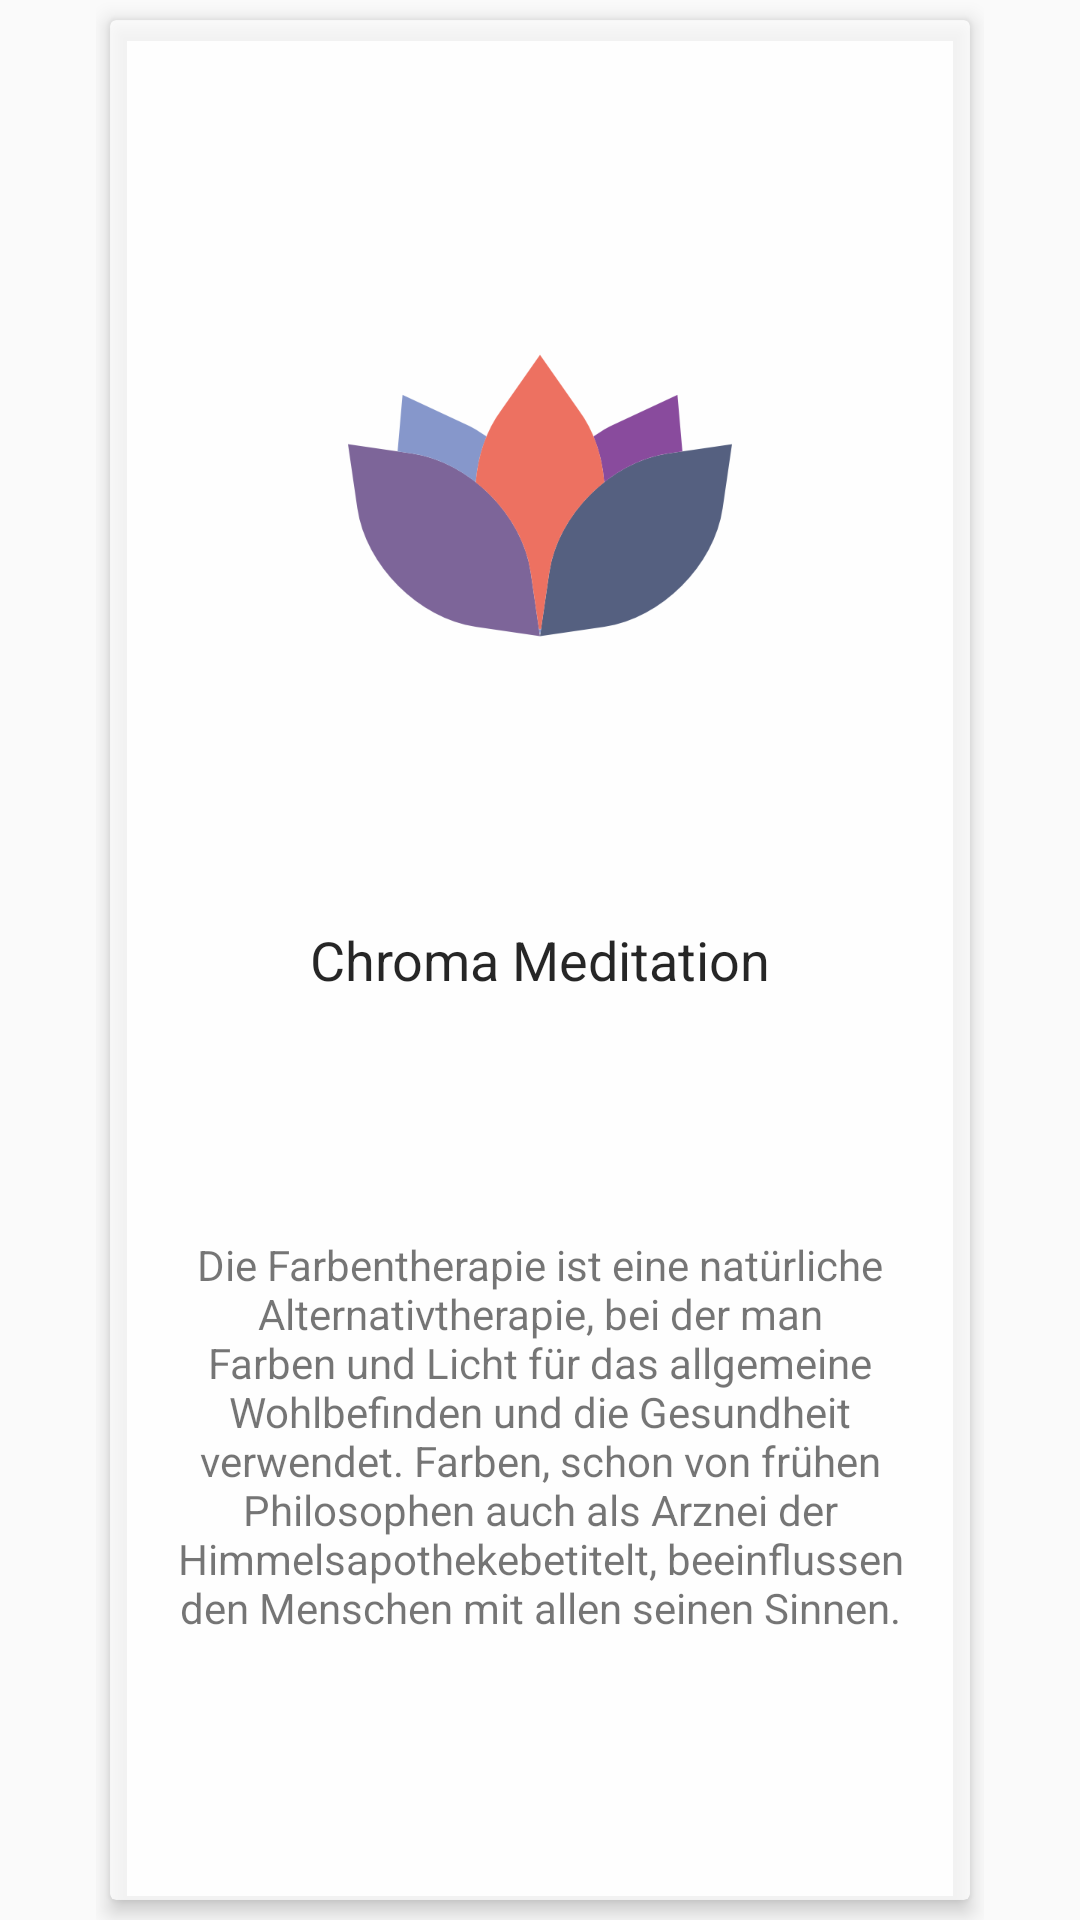

Write the Android layout XML for this screen, with the resource values it uses.
<!-- AndroidManifest.xml: application theme AppTheme -->
<!-- res/layout/fragment_onboaring_intro.xml -->
<?xml version="1.0" encoding="utf-8"?>
<RelativeLayout xmlns:android="http://schemas.android.com/apk/res/android"
    xmlns:app="http://schemas.android.com/apk/res-auto"
    android:layout_width="match_parent"
    android:layout_height="match_parent"
    android:background="@color/transparent"
    android:paddingEnd="@dimen/onboarding_horizontal_padding"
    android:paddingLeft="@dimen/onboarding_horizontal_padding"
    android:paddingRight="@dimen/onboarding_horizontal_padding"
    android:paddingStart="@dimen/onboarding_horizontal_padding">

    <android.support.v7.widget.CardView
        android:layout_width="match_parent"
        android:layout_height="match_parent"
        android:layout_centerInParent="true"
        app:cardBackgroundColor="@color/white_translucent_75"
        app:cardElevation="4dp"
        app:cardUseCompatPadding="true">

        <RelativeLayout
            android:layout_width="match_parent"
            android:layout_height="match_parent"
            android:paddingBottom="@dimen/double_vertical_space"
            android:paddingEnd="@dimen/double_horizontal_space"
            android:paddingLeft="@dimen/double_horizontal_space"
            android:paddingRight="@dimen/double_horizontal_space"
            android:paddingStart="@dimen/double_horizontal_space"
            android:paddingTop="@dimen/double_vertical_space">

            <ImageView
                android:id="@+id/onboarding_next_button"
                android:layout_width="wrap_content"
                android:layout_height="wrap_content"
                android:layout_alignParentEnd="true"
                android:layout_alignParentRight="true"
                android:layout_alignParentTop="true"
                android:onClick="onNextClicked"
                android:src="@drawable/ic_arrow_right_grey600_24dp" />

            <TextView
                android:id="@+id/onboarding_intro_title"
                android:layout_width="match_parent"
                android:layout_height="wrap_content"
                android:layout_centerInParent="true"
                android:text="@string/onboarding_intro_title"
                android:textAlignment="center"
                android:textAppearance="@style/H1" />

            <ImageView
                android:id="@+id/img_logo"
                android:layout_width="wrap_content"
                android:layout_height="wrap_content"
                android:layout_above="@id/onboarding_intro_title"
                android:layout_below="@id/onboarding_next_button"
                android:layout_centerHorizontal="true"
                android:src="@drawable/ic_yoga_128dp" />

            <TextView
                android:id="@+id/onboarding_intro_text"
                android:layout_width="match_parent"
                android:layout_height="wrap_content"
                android:layout_alignParentBottom="true"
                android:layout_below="@id/onboarding_intro_title"
                android:layout_marginTop="@dimen/single_vertical_space"
                android:gravity="center"
                android:text="@string/onboarding_intro_text" />
        </RelativeLayout>
    </android.support.v7.widget.CardView>

</RelativeLayout>
<!-- resources referenced by this layout -->
<resources>
  <color name="transparent">#00000000</color>
  <color name="white_translucent_75">#bfffffff</color>
  <dimen name="double_horizontal_space">16dp</dimen>
  <dimen name="double_vertical_space">16dp</dimen>
  <dimen name="onboarding_horizontal_padding">32dp</dimen>
  <dimen name="single_vertical_space">8dp</dimen>
  <!-- drawable ic_yoga_128dp: png bitmap (drawable-hdpi, 10073 bytes) -->
  <string name="onboarding_intro_text">Die Farbentherapie ist eine natürliche Alternativtherapie, bei der man Farben und Licht für das allgemeine Wohlbefinden und die Gesundheit verwendet. Farben, schon von frühen Philosophen auch als "Arznei der Himmelsapotheke" betitelt, beeinflussen den Menschen mit allen seinen Sinnen.</string>
  <string name="onboarding_intro_title">@string/app_name</string>
  <style name="H1" parent="TextAppearance.AppCompat.Headline">
          <item name="android:textSize">18sp</item>
          <item name="android:textColor">@color/black_primary</item>
          <item name="fontPath">fonts/Roboto-Regular.ttf</item>
      </style>
  <style name="AppTheme" parent="@style/BaseAppTheme" />
  <color name="black_primary">#D9000000</color>
  <style name="BaseAppTheme" parent="Theme.AppCompat.Light.NoActionBar">
          
          <item name="colorPrimary">@color/colorPrimary</item>
          <item name="colorPrimaryDark">@color/colorPrimaryDark</item>
          <item name="colorAccent">@color/colorAccent</item>
      </style>
  <color name="colorPrimary">#ffffff</color>
  <color name="colorPrimaryDark">#eeeeee</color>
  <color name="colorAccent">#FF4081</color>
</resources>
